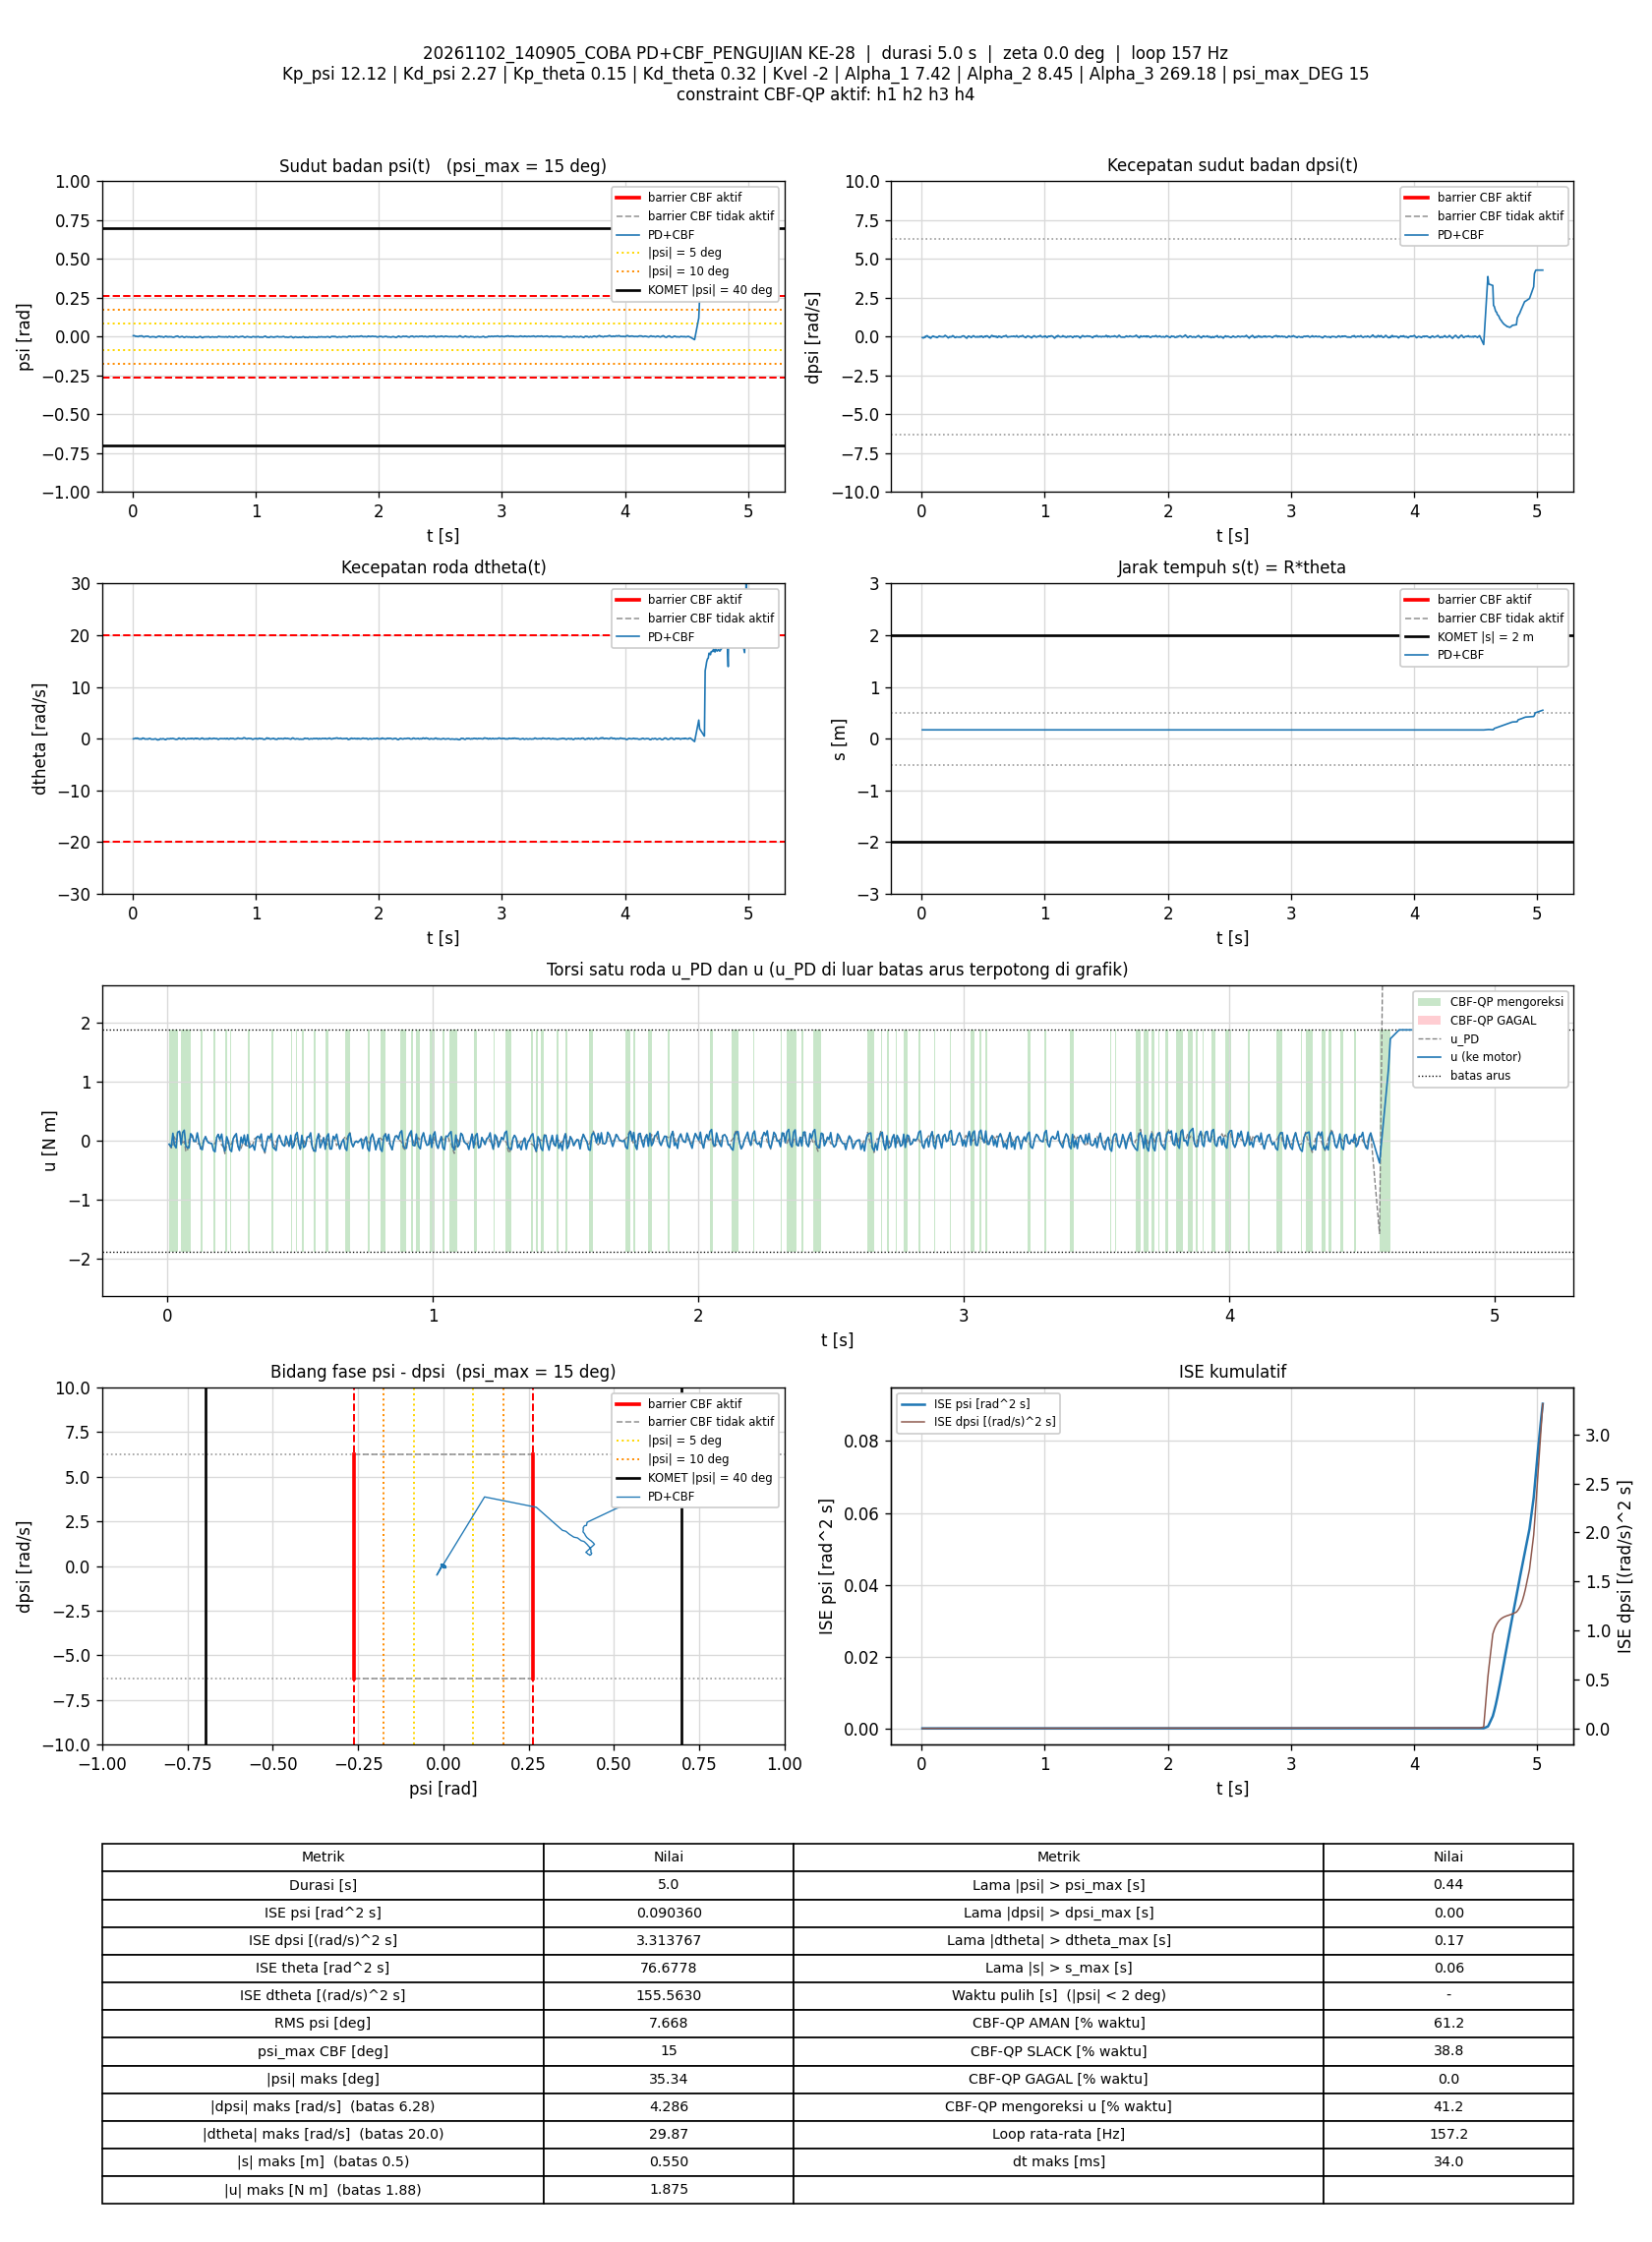

The table this chart was drawn from, first rows:
t_s, theta_rad, dtheta_rad_s, psi_rad, dpsi_rad_s, error_theta, error_dtheta, error_psi, error_dpsi, u_PD_Nm, u_Nm, status_cbf, dorong_N, ISE_theta, ISE_dtheta, ISE_psi, ISE_dpsi, Kp_psi, Kd_psi, Kp_theta, Kd_theta, Kvel, Alpha_1, Alpha_2
0.006042, 3.415, -0.03016, 0.005788, -0.0544, -3.415, 0.03016, -0.005788, 0.0544, -0.06299, -0.05737, AMAN, 0, 0.07048, 5.4972673e-06, 2.0240642e-07, 1.7878189e-05, 12.12, 2.27, 0.15, 0.32, -2, 7.42, 8.45
0.01395, 3.418, -0.005721, 0.006757, -0.08917, -3.418, 0.005721, -0.006757, 0.08917, -0.1224, -0.1062, AMAN, 0, 0.1629, 5.7561092e-06, 5.6346344e-07, 8.0754307e-05, 12.12, 2.27, 0.15, 0.32, -2, 7.42, 8.45
0.02014, 3.418, 0.07122, 0.00433, -0.06293, -3.418, -0.07122, -0.00433, 0.06293, -0.06757, 0.1273, SLACK, 0, 0.2352, 3.7168411e-05, 6.7960307e-07, 0.0001053, 12.12, 2.27, 0.15, 0.32, -2, 7.42, 8.45
0.02603, 3.416, 0.1185, 0.001781, 0.003157, -3.416, -0.1185, -0.001781, -0.003157, 0.06666, -0.07272, SLACK, 0, 0.3039, 0.0001198, 6.9828e-07, 0.0001053, 12.12, 2.27, 0.15, 0.32, -2, 7.42, 8.45
0.03216, 3.416, 0.02592, 0.002606, -0.02975, -3.416, -0.02592, -0.002606, 0.02975, -0.02765, -0.1205, SLACK, 0, 0.3754, 0.000124, 7.3986796e-07, 0.0001108, 12.12, 2.27, 0.15, 0.32, -2, 7.42, 8.45
0.03803, 3.415, 0.1195, 0.001264, 0.0402, -3.415, -0.1195, -0.001264, -0.0402, 0.1448, 0.1432, AMAN, 0, 0.4439, 0.0002079, 7.492541e-07, 0.0001202, 12.12, 2.27, 0.15, 0.32, -2, 7.42, 8.45
0.04494, 3.413, 0.07756, -9.0827815e-05, 0.06071, -3.413, -0.07756, 9.0827815e-05, -0.06071, 0.1615, 0.1615, AMAN, 0, 0.5244, 0.0002495, 7.4931112e-07, 0.0001457, 12.12, 2.27, 0.15, 0.32, -2, 7.42, 8.45
0.05104, 3.413, -0.0461, 0.002248, 0.02141, -3.413, 0.0461, -0.002248, -0.02141, 0.06109, -0.06533, SLACK, 0, 0.5954, 0.0002624, 7.8009259e-07, 0.0001485, 12.12, 2.27, 0.15, 0.32, -2, 7.42, 8.45
0.05703, 3.416, -0.06997, 0.004437, -0.03774, -3.416, 0.06997, -0.004437, 0.03774, -0.0543, 0.1411, SLACK, 0, 0.6653, 0.0002918, 8.9805456e-07, 0.0001571, 12.12, 2.27, 0.15, 0.32, -2, 7.42, 8.45
0.06303, 3.415, -0.01794, 0.003347, -0.01896, -3.415, 0.01794, -0.003347, 0.01896, -0.008217, 0.1783, SLACK, 0, 0.7353, 0.0002937, 9.6529387e-07, 0.0001592, 12.12, 2.27, 0.15, 0.32, -2, 7.42, 8.45
0.06904, 3.416, -0.08377, 0.004459, -0.08824, -3.416, 0.08377, -0.004459, 0.08824, -0.1731, -0.08572, AMAN, 0, 0.8054, 0.0003358, 1.0846651e-06, 0.000206, 12.12, 2.27, 0.15, 0.32, -2, 7.42, 8.45
0.07507, 3.418, -0.05672, 0.005374, -0.09703, -3.418, 0.05672, -0.005374, 0.09703, -0.1733, -0.1216, AMAN, 0, 0.8758, 0.0003552, 1.2587624e-06, 0.0002627, 12.12, 2.27, 0.15, 0.32, -2, 7.42, 8.45
0.08104, 3.418, 0.1127, 0.002409, -0.01776, -3.418, -0.1127, -0.002409, 0.01776, 0.02493, -0.1155, SLACK, 0, 0.9456, 0.0004311, 1.2934419e-06, 0.0002646, 12.12, 2.27, 0.15, 0.32, -2, 7.42, 8.45
0.08704, 3.415, 0.1018, -0.0005524, 0.005023, -3.415, -0.1018, 0.0005524, -0.005023, 0.03728, 0.1197, SLACK, 0, 1.016, 0.0004933, 1.2952734e-06, 0.0002648, 12.12, 2.27, 0.15, 0.32, -2, 7.42, 8.45
0.09305, 3.412, 0.07775, -0.002173, 0.0402, -3.412, -0.07775, 0.002173, -0.0402, 0.08979, 0.08979, AMAN, 0, 1.086, 0.0005296, 1.3236353e-06, 0.0002745, 12.12, 2.27, 0.15, 0.32, -2, 7.42, 8.45
0.09905, 3.413, -0.04699, 0.0001517, 0.001559, -3.413, 0.04699, -0.0001517, -0.001559, -0.00966, -0.00966, AMAN, 0, 1.155, 0.0005428, 1.3237733e-06, 0.0002745, 12.12, 2.27, 0.15, 0.32, -2, 7.42, 8.45
0.106, 3.413, -0.07309, 0.001823, -0.002572, -3.413, 0.07309, -0.001823, 0.002572, -0.007136, -0.007136, AMAN, 0, 1.236, 0.0005797, 1.346716e-06, 0.0002745, 12.12, 2.27, 0.15, 0.32, -2, 7.42, 8.45
0.1121, 3.414, -0.04712, 0.001966, -0.02948, -3.414, 0.04712, -0.001966, 0.02948, -0.05818, 0.1334, SLACK, 0, 1.307, 0.0005933, 1.3704306e-06, 0.0002799, 12.12, 2.27, 0.15, 0.32, -2, 7.42, 8.45
0.119, 3.414, -0.04957, 0.001827, -0.01856, -3.414, 0.04957, -0.001827, 0.01856, -0.03584, -0.03584, AMAN, 0, 1.388, 0.0006104, 1.3936486e-06, 0.0002822, 12.12, 2.27, 0.15, 0.32, -2, 7.42, 8.45
0.125, 3.414, -0.09932, 0.002762, -0.06213, -3.414, 0.09932, -0.002762, 0.06213, -0.1393, -0.1307, AMAN, 0, 1.458, 0.0006695, 1.4393717e-06, 0.0003054, 12.12, 2.27, 0.15, 0.32, -2, 7.42, 8.45
0.131, 3.414, 0.002691, 0.001017, -0.03508, -3.414, -0.002691, -0.001017, 0.03508, -0.06645, -0.1507, SLACK, 0, 1.528, 0.0006696, 1.4455866e-06, 0.0003128, 12.12, 2.27, 0.15, 0.32, -2, 7.42, 8.45
0.137, 3.412, 0.04042, -0.001467, 0.007687, -3.412, -0.04042, 0.001467, -0.007687, 0.0126, 0.0126, AMAN, 0, 1.598, 0.0006793, 1.4584863e-06, 0.0003131, 12.12, 2.27, 0.15, 0.32, -2, 7.42, 8.45
0.143, 3.409, 0.04565, -0.003428, 0.04259, -3.409, -0.04565, 0.003428, -0.04259, 0.06974, 0.06974, AMAN, 0, 1.668, 0.0006918, 1.5289951e-06, 0.000324, 12.12, 2.27, 0.15, 0.32, -2, 7.42, 8.45
0.149, 3.408, -0.06581, -0.00214, 0.02034, -3.408, 0.06581, 0.00214, -0.02034, -0.0008136, -0.0008136, AMAN, 0, 1.737, 0.0007178, 1.5564689e-06, 0.0003265, 12.12, 2.27, 0.15, 0.32, -2, 7.42, 8.45
0.155, 3.409, -0.09924, -0.0003411, 0.0002263, -3.409, 0.09924, 0.0003411, -0.0002263, -0.03538, -0.03538, AMAN, 0, 1.807, 0.0007766, 1.5571633e-06, 0.0003265, 12.12, 2.27, 0.15, 0.32, -2, 7.42, 8.45
0.161, 3.409, -0.09616, -0.000187, -0.003504, -3.409, 0.09616, 0.000187, 0.003504, -0.04099, -0.04099, AMAN, 0, 1.877, 0.0008324, 1.5573741e-06, 0.0003266, 12.12, 2.27, 0.15, 0.32, -2, 7.42, 8.45
0.1671, 3.409, -0.08522, -0.000476, -0.007634, -3.409, 0.08522, 0.000476, 0.007634, -0.05037, -0.05037, AMAN, 0, 1.948, 0.0008767, 1.5587558e-06, 0.0003269, 12.12, 2.27, 0.15, 0.32, -2, 7.42, 8.45
0.1731, 3.408, -0.09642, -0.0008876, -0.0111, -3.408, 0.09642, 0.0008876, 0.0111, -0.0668, -0.1635, SLACK, 0, 2.017, 0.0009323, 1.5634677e-06, 0.0003277, 12.12, 2.27, 0.15, 0.32, -2, 7.42, 8.45
0.179, 3.407, -0.0577, -0.001245, -0.003104, -3.407, 0.0577, 0.001245, 0.003104, -0.0406, -0.1858, SLACK, 0, 2.086, 0.000952, 1.5726571e-06, 0.0003277, 12.12, 2.27, 0.15, 0.32, -2, 7.42, 8.45
0.1852, 3.405, -0.0128, -0.003389, 0.04406, -3.405, 0.0128, 0.003389, -0.04406, 0.05485, 0.05485, AMAN, 0, 2.157, 0.000953, 1.6433784e-06, 0.0003397, 12.12, 2.27, 0.15, 0.32, -2, 7.42, 8.45
0.191, 3.401, -0.05294, -0.005052, 0.08216, -3.401, 0.05294, 0.005052, -0.08216, 0.1083, 0.1083, AMAN, 0, 2.224, 0.0009692, 1.7903276e-06, 0.0003785, 12.12, 2.27, 0.15, 0.32, -2, 7.42, 8.45
0.197, 3.401, -0.1734, -0.00225, 0.04592, -3.401, 0.1734, 0.00225, -0.04592, 0.0215, 0.0215, AMAN, 0, 2.294, 0.001152, 1.8211332e-06, 0.0003914, 12.12, 2.27, 0.15, 0.32, -2, 7.42, 8.45
0.204, 3.401, -0.2403, 0.0002686, -0.001239, -3.401, 0.2403, -0.0002686, 0.001239, -0.07645, 0.1131, SLACK, 0, 2.374, 0.001551, 1.821632e-06, 0.0003914, 12.12, 2.27, 0.15, 0.32, -2, 7.42, 8.45
0.21, 3.403, -0.1964, 0.001823, -0.02389, -3.403, 0.1964, -0.001823, 0.02389, -0.09497, -0.09497, AMAN, 0, 2.445, 0.001786, 1.841876e-06, 0.0003949, 12.12, 2.27, 0.15, 0.32, -2, 7.42, 8.45
0.216, 3.405, -0.2036, 0.003026, -0.08331, -3.405, 0.2036, -0.003026, 0.08331, -0.2176, -0.1757, AMAN, 0, 2.515, 0.002035, 1.8968065e-06, 0.0004365, 12.12, 2.27, 0.15, 0.32, -2, 7.42, 8.45
0.223, 3.405, -0.04256, 0.001222, -0.03481, -3.405, 0.04256, -0.001222, 0.03481, -0.07783, 0.06876, SLACK, 0, 2.596, 0.002047, 1.9072543e-06, 0.000445, 12.12, 2.27, 0.15, 0.32, -2, 7.42, 8.45
0.229, 3.402, -0.002182, -0.001672, 0.003557, -3.402, 0.002182, 0.001672, -0.003557, -0.01289, -0.01289, AMAN, 0, 2.665, 0.002048, 1.9240298e-06, 0.000445, 12.12, 2.27, 0.15, 0.32, -2, 7.42, 8.45
0.2352, 3.403, -0.07504, 0.0004043, -0.02269, -3.403, 0.07504, -0.0004043, 0.02269, -0.07062, -0.1534, SLACK, 0, 2.736, 0.002082, 1.9250376e-06, 0.0004482, 12.12, 2.27, 0.15, 0.32, -2, 7.42, 8.45
0.2412, 3.402, -0.05471, -0.0004287, -0.0147, -3.402, 0.05471, 0.0004287, 0.0147, -0.05606, -0.1827, SLACK, 0, 2.805, 0.0021, 1.9261336e-06, 0.0004495, 12.12, 2.27, 0.15, 0.32, -2, 7.42, 8.45
0.247, 3.4, -0.002752, -0.002605, 0.02807, -3.4, 0.002752, 0.002605, -0.02807, 0.03127, 0.03127, AMAN, 0, 2.873, 0.0021, 1.9659572e-06, 0.0004541, 12.12, 2.27, 0.15, 0.32, -2, 7.42, 8.45
0.253, 3.397, -0.0243, -0.004066, 0.06231, -3.397, 0.0243, 0.004066, -0.06231, 0.08439, 0.08439, AMAN, 0, 2.943, 0.002104, 2.0652145e-06, 0.0004774, 12.12, 2.27, 0.15, 0.32, -2, 7.42, 8.45
0.259, 3.398, -0.1003, -0.001533, 0.03273, -3.398, 0.1003, 0.001533, -0.03273, 0.02364, 0.1201, SLACK, 0, 3.012, 0.002164, 2.0793127e-06, 0.0004839, 12.12, 2.27, 0.15, 0.32, -2, 7.42, 8.45
0.265, 3.399, -0.1687, 0.0007414, -0.01843, -3.399, 0.1687, -0.0007414, 0.01843, -0.08682, -0.08682, AMAN, 0, 3.081, 0.002335, 2.0826121e-06, 0.0004859, 12.12, 2.27, 0.15, 0.32, -2, 7.42, 8.45
0.271, 3.401, -0.1844, 0.002988, -0.06146, -3.401, 0.1844, -0.002988, 0.06146, -0.1623, -0.1623, AMAN, 0, 3.151, 0.002539, 2.1362063e-06, 0.0005086, 12.12, 2.27, 0.15, 0.32, -2, 7.42, 8.45
0.2771, 3.401, -0.04741, 0.0004249, -0.0524, -3.401, 0.04741, -0.0004249, 0.0524, -0.129, 0.06228, SLACK, 0, 3.22, 0.002552, 2.1372929e-06, 0.0005251, 12.12, 2.27, 0.15, 0.32, -2, 7.42, 8.45
0.283, 3.399, 0.009207, -0.002233, -0.009366, -3.399, -0.009207, 0.002233, 0.009366, -0.04538, -0.04538, AMAN, 0, 3.289, 0.002553, 2.1671096e-06, 0.0005256, 12.12, 2.27, 0.15, 0.32, -2, 7.42, 8.45
0.2891, 3.4, -0.02507, -0.0002012, -0.01723, -3.4, 0.02507, 0.0002012, 0.01723, -0.04957, 0.09684, SLACK, 0, 3.359, 0.002557, 2.1673529e-06, 0.0005274, 12.12, 2.27, 0.15, 0.32, -2, 7.42, 8.45
0.295, 3.398, -0.01606, -0.001984, -0.02109, -3.398, 0.01606, 0.001984, 0.02109, -0.07706, -0.07706, AMAN, 0, 3.428, 0.002558, 2.1909278e-06, 0.0005301, 12.12, 2.27, 0.15, 0.32, -2, 7.42, 8.45
0.302, 3.4, -0.03739, 0.0001078, -0.03388, -3.4, 0.03739, -0.0001078, 0.03388, -0.08757, 0.1043, SLACK, 0, 3.508, 0.002568, 2.1910082e-06, 0.000538, 12.12, 2.27, 0.15, 0.32, -2, 7.42, 8.45
0.3081, 3.401, 0.04422, -0.0009737, -0.01136, -3.401, -0.04422, 0.0009737, 0.01136, -0.02345, -0.1163, SLACK, 0, 3.579, 0.00258, 2.1968695e-06, 0.0005388, 12.12, 2.27, 0.15, 0.32, -2, 7.42, 8.45
0.3151, 3.401, -0.01164, -0.0002732, -0.03908, -3.401, 0.01164, 0.0002732, 0.03908, -0.09574, -0.09574, AMAN, 0, 3.659, 0.002581, 2.1973854e-06, 0.0005494, 12.12, 2.27, 0.15, 0.32, -2, 7.42, 8.45
0.321, 3.4, 0.03299, -0.002175, -0.02296, -3.4, -0.03299, 0.002175, 0.02296, -0.06792, -0.06792, AMAN, 0, 3.729, 0.002587, 2.2257169e-06, 0.0005525, 12.12, 2.27, 0.15, 0.32, -2, 7.42, 8.45
0.328, 3.399, 0.0545, -0.003423, 0.02621, -3.399, -0.0545, 0.003423, -0.02621, 0.03544, -0.158, SLACK, 0, 3.81, 0.002608, 2.3078156e-06, 0.0005573, 12.12, 2.27, 0.15, 0.32, -2, 7.42, 8.45
0.335, 3.397, 0.01056, -0.003924, 0.04286, -3.397, -0.01056, 0.003924, -0.04286, 0.05311, 0.05311, AMAN, 0, 3.889, 0.002609, 2.4142398e-06, 0.00057, 12.12, 2.27, 0.15, 0.32, -2, 7.42, 8.45
0.3411, 3.398, -0.006737, -0.002215, 0.04672, -3.398, 0.006737, 0.002215, -0.04672, 0.07706, 0.07706, AMAN, 0, 3.96, 0.002609, 2.4443449e-06, 0.0005834, 12.12, 2.27, 0.15, 0.32, -2, 7.42, 8.45
0.347, 3.398, -0.0866, -6.4459643e-06, 0.02914, -3.398, 0.0866, 6.4459643e-06, -0.02914, 0.03835, 0.03835, AMAN, 0, 4.029, 0.002654, 2.4443452e-06, 0.0005885, 12.12, 2.27, 0.15, 0.32, -2, 7.42, 8.45
0.353, 3.399, -0.1306, 0.002012, -0.02669, -3.399, 0.1306, -0.002012, 0.02669, -0.07798, 0.1142, SLACK, 0, 4.098, 0.002756, 2.4686319e-06, 0.0005927, 12.12, 2.27, 0.15, 0.32, -2, 7.42, 8.45
0.359, 3.401, -0.112, 0.003149, -0.05427, -3.401, 0.112, -0.003149, 0.05427, -0.1209, -0.1209, AMAN, 0, 4.168, 0.002832, 2.528149e-06, 0.0006104, 12.12, 2.27, 0.15, 0.32, -2, 7.42, 8.45
0.367, 3.403, -0.09029, 0.003952, -0.1012, -3.403, 0.09029, -0.003952, 0.1012, -0.2106, -0.1812, AMAN, 0, 4.259, 0.002896, 2.6518478e-06, 0.0006915, 12.12, 2.27, 0.15, 0.32, -2, 7.42, 8.45
0.373, 3.402, 0.08687, -0.000173, -0.02589, -3.402, -0.08687, 0.000173, 0.02589, -0.03306, -0.03306, AMAN, 0, 4.33, 0.002942, 2.6520297e-06, 0.0006955, 12.12, 2.27, 0.15, 0.32, -2, 7.42, 8.45
... 733 more rows
